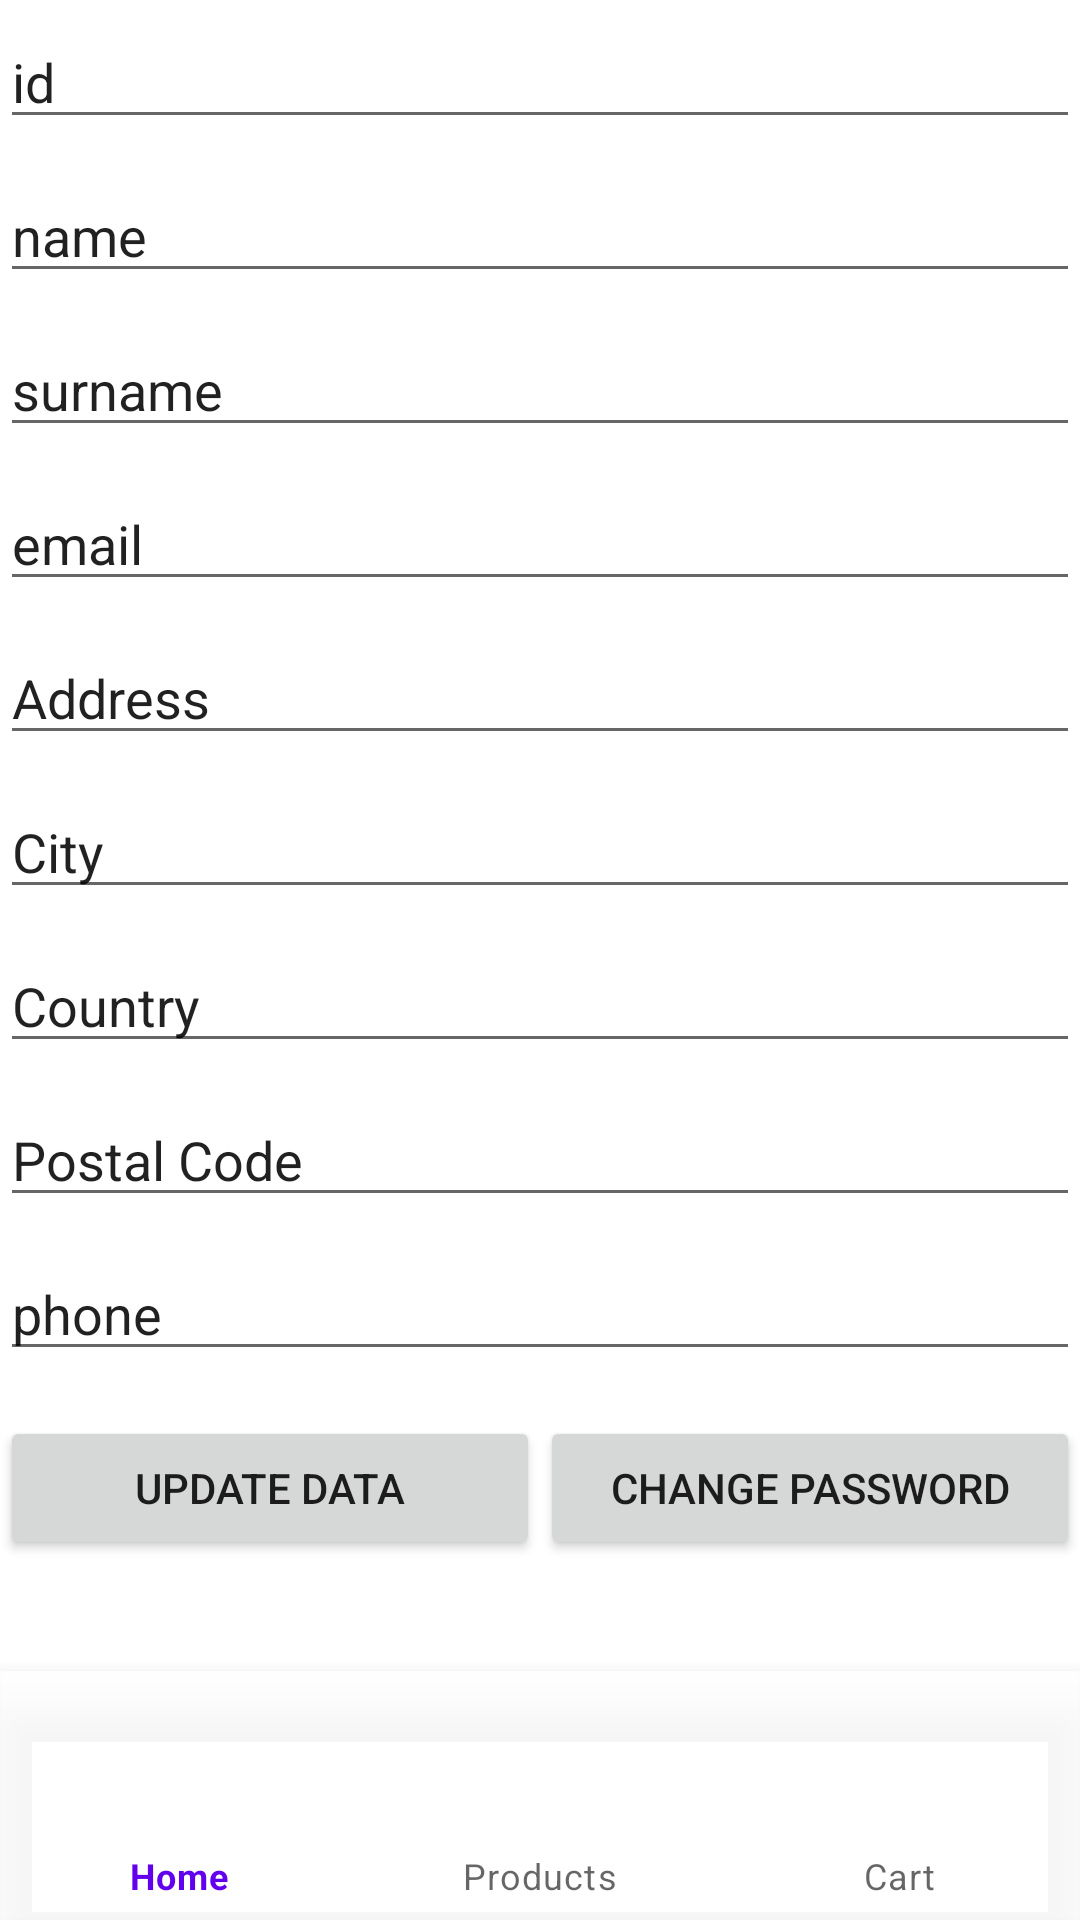

Here is an Android app screen rendered from its layout file. Give the layout XML and the strings, colors and styles it references.
<!-- AndroidManifest.xml: application theme Theme.WelcomeToMyFuture -->
<!-- res/layout/activity_georgosss.xml -->
<?xml version="1.0" encoding="utf-8"?>
<LinearLayout xmlns:android="http://schemas.android.com/apk/res/android"
    xmlns:app="http://schemas.android.com/apk/res-auto"
    xmlns:tools="http://schemas.android.com/tools"
    android:layout_width="match_parent"
    android:layout_height="match_parent"
    tools:context=".Georgosss"
    android:orientation="vertical"
    android:weightSum="2">


    <ScrollView
        android:id="@+id/scroll"
        android:layout_width="match_parent"
        android:layout_height="wrap_content"
        android:layout_weight="1"
        >
        <LinearLayout
            android:layout_width="match_parent"
            android:layout_height="wrap_content"
            android:orientation="vertical">

            <EditText
                android:id="@+id/id"
                android:layout_width="match_parent"
                android:layout_height="wrap_content"
                android:layout_marginTop="5dp"
                android:layout_marginBottom="5dp"
                android:text="id" />

            <EditText
                android:id="@+id/p_name"
                android:layout_width="match_parent"
                android:layout_height="wrap_content"
                android:layout_marginTop="5dp"
                android:layout_marginBottom="5dp"
                android:text="name" />

            <EditText
                android:id="@+id/p_surname"
                android:layout_width="match_parent"
                android:layout_height="wrap_content"
                android:layout_marginTop="5dp"
                android:layout_marginBottom="5dp"
                android:text="surname" />

            <EditText
                android:id="@+id/p_email"
                android:layout_width="match_parent"
                android:layout_height="wrap_content"
                android:layout_marginTop="5dp"
                android:layout_marginBottom="5dp"
                android:text="email" />

            <EditText
                android:id="@+id/p_address"
                android:layout_width="match_parent"
                android:layout_height="wrap_content"
                android:layout_marginTop="5dp"
                android:layout_marginBottom="5dp"
                android:text="Address" />

            <EditText
                android:id="@+id/p_city"
                android:layout_width="match_parent"
                android:layout_height="wrap_content"
                android:layout_marginTop="5dp"
                android:layout_marginBottom="5dp"
                android:text="City" />

            <EditText
                android:id="@+id/p_country"
                android:layout_width="match_parent"
                android:layout_height="wrap_content"
                android:layout_marginTop="5dp"
                android:layout_marginBottom="5dp"
                android:text="Country" />

            <EditText
                android:id="@+id/p_pcode"
                android:layout_width="match_parent"
                android:layout_height="wrap_content"
                android:layout_marginTop="5dp"
                android:layout_marginBottom="5dp"
                android:text="Postal Code" />

            <EditText
                android:id="@+id/p_phone"
                android:layout_width="match_parent"
                android:layout_height="wrap_content"
                android:layout_marginTop="5dp"
                android:layout_marginBottom="5dp"
                android:text="phone" />

            <LinearLayout
                android:layout_width="match_parent"
                android:layout_height="wrap_content"
                android:orientation="horizontal"
                android:layout_marginTop="5dp"
                android:layout_marginBottom="5dp"
                android:weightSum="1">

                <Button
                    android:id="@+id/btnUpdate"
                    android:layout_width="match_parent"
                    android:layout_height="wrap_content"
                    android:layout_weight=".5"
                    android:layout_marginTop="5dp"
                    android:layout_marginBottom="5dp"
                    android:text="update data"
                    android:onClick="updateData"/>

                <Button
                    android:id="@+id/btnChangePassword"
                    android:layout_width="match_parent"
                    android:layout_height="wrap_content"
                    android:layout_marginTop="5dp"
                    android:layout_marginBottom="5dp"
                    android:layout_weight=".5"
                    android:text="change password" />

            </LinearLayout>
        </LinearLayout>
    </ScrollView>


    <com.google.android.material.bottomnavigation.BottomNavigationView
        android:id="@+id/bottom_navigation"
        android:layout_width="match_parent"
        android:layout_height="wrap_content"
        android:background="#CE171516"
        android:foregroundGravity="center"
        app:backgroundTint="@color/white"
        app:menu="@menu/bottom_navigation"
        android:layout_weight="1"
        />

</LinearLayout>
<!-- resources referenced by this layout -->
<resources>
  <color name="white">#FFFFFFFF</color>
  <style name="Theme.WelcomeToMyFuture" parent="Theme.MaterialComponents.DayNight.NoActionBar">
          
          <item name="colorPrimary">@color/purple_500</item>
          <item name="colorPrimaryVariant">@color/purple_700</item>
          <item name="colorOnPrimary">@color/white</item>
          
          <item name="colorSecondary">@color/teal_200</item>
          <item name="colorSecondaryVariant">@color/teal_700</item>
          <item name="colorOnSecondary">@color/black</item>
          
          <item name="android:statusBarColor" tools:targetApi="l">@color/fade_gray</item>
          
      </style>
  <color name="purple_500">#FF6200EE</color>
  <color name="purple_700">#FF3700B3</color>
  <color name="teal_200">#FF03DAC5</color>
  <color name="teal_700">#FF018786</color>
  <color name="black">#FF000000</color>
  <color name="fade_gray">#F3F3F3</color>
</resources>
